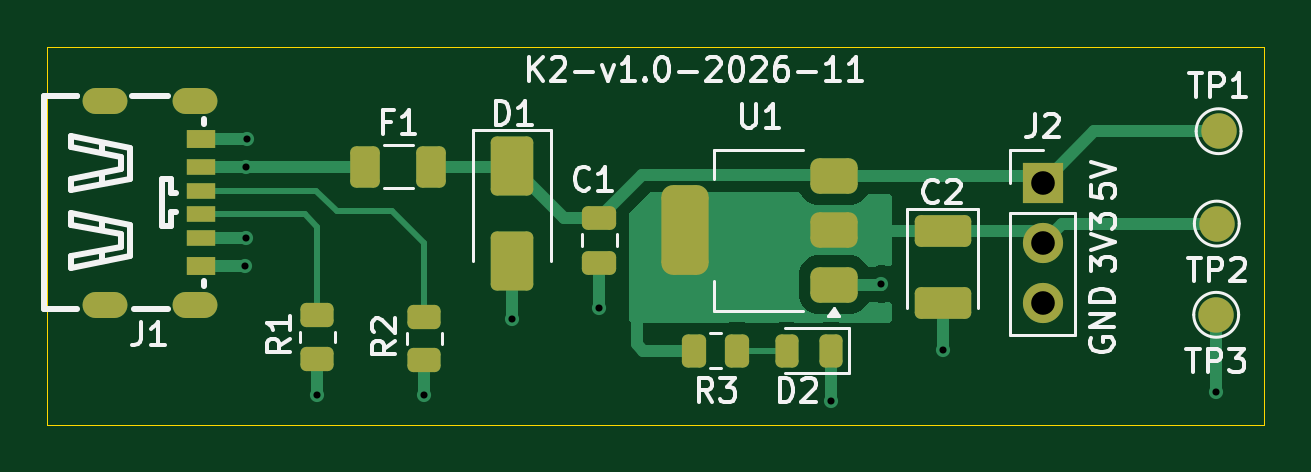
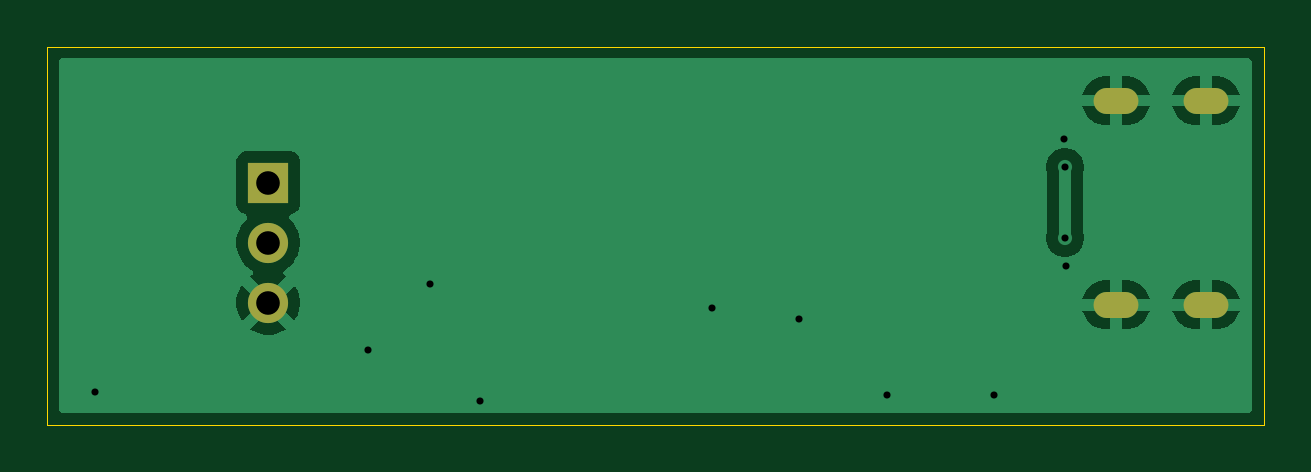
Circuit board: 11 layer files. Board 51.5 x 16.0 mm.
- bottom_copper: k2-usbc-guc-B_Cu.gbr (17233 bytes)
- bottom_mask: k2-usbc-guc-B_Mask.gbr (760 bytes)
- paste: k2-usbc-guc-B_Paste.gbr (456 bytes)
- bottom_silk: k2-usbc-guc-B_Silkscreen.gbr (457 bytes)
- outline: k2-usbc-guc-Edge_Cuts.gbr (608 bytes)
- top_copper: k2-usbc-guc-F_Cu.gbr (11882 bytes)
- top_mask: k2-usbc-guc-F_Mask.gbr (3337 bytes)
- paste: k2-usbc-guc-F_Paste.gbr (2897 bytes)
- top_silk: k2-usbc-guc-F_Silkscreen.gbr (27294 bytes)
- drill: k2-usbc-guc-NPTH.drl (264 bytes)
- drill: k2-usbc-guc-PTH.drl (888 bytes)

=== bottom_copper: k2-usbc-guc-B_Cu.gbr (17233 bytes, source omitted) ===
=== bottom_mask: k2-usbc-guc-B_Mask.gbr ===
%TF.GenerationSoftware,KiCad,Pcbnew,10.0.6*%
%TF.CreationDate,2026-11-17T21:07:42+03:00*%
%TF.ProjectId,k2-usbc-guc,6b322d75-7362-4632-9d67-75632e6b6963,rev?*%
%TF.SameCoordinates,Original*%
%TF.FileFunction,Soldermask,Bot*%
%TF.FilePolarity,Negative*%
%FSLAX46Y46*%
G04 Gerber Fmt 4.6, Leading zero omitted, Abs format (unit mm)*
G04 Created by KiCad (PCBNEW 10.0.6) date 2026-11-17 21:07:42*
%MOMM*%
%LPD*%
G01*
G04 APERTURE LIST*
%ADD10C,1.700000*%
%ADD11R,1.700000X1.700000*%
%ADD12O,1.900000X1.100000*%
G04 APERTURE END LIST*
D10*
%TO.C,J2*%
X139725400Y-90244300D03*
X139725400Y-87704300D03*
D11*
X139725400Y-85164300D03*
%TD*%
D12*
%TO.C,J1*%
X103833700Y-81684400D03*
X100023700Y-81684400D03*
X103833700Y-90324400D03*
X100023700Y-90324400D03*
%TD*%
M02*

=== paste: k2-usbc-guc-B_Paste.gbr ===
%TF.GenerationSoftware,KiCad,Pcbnew,10.0.6*%
%TF.CreationDate,2026-11-17T21:07:42+03:00*%
%TF.ProjectId,k2-usbc-guc,6b322d75-7362-4632-9d67-75632e6b6963,rev?*%
%TF.SameCoordinates,Original*%
%TF.FileFunction,Paste,Bot*%
%TF.FilePolarity,Positive*%
%FSLAX46Y46*%
G04 Gerber Fmt 4.6, Leading zero omitted, Abs format (unit mm)*
G04 Created by KiCad (PCBNEW 10.0.6) date 2026-11-17 21:07:42*
%MOMM*%
%LPD*%
G01*
G04 APERTURE LIST*
G04 APERTURE END LIST*
M02*

=== bottom_silk: k2-usbc-guc-B_Silkscreen.gbr ===
%TF.GenerationSoftware,KiCad,Pcbnew,10.0.6*%
%TF.CreationDate,2026-11-17T21:07:42+03:00*%
%TF.ProjectId,k2-usbc-guc,6b322d75-7362-4632-9d67-75632e6b6963,rev?*%
%TF.SameCoordinates,Original*%
%TF.FileFunction,Legend,Bot*%
%TF.FilePolarity,Positive*%
%FSLAX46Y46*%
G04 Gerber Fmt 4.6, Leading zero omitted, Abs format (unit mm)*
G04 Created by KiCad (PCBNEW 10.0.6) date 2026-11-17 21:07:42*
%MOMM*%
%LPD*%
G01*
G04 APERTURE LIST*
G04 APERTURE END LIST*
M02*

=== outline: k2-usbc-guc-Edge_Cuts.gbr ===
%TF.GenerationSoftware,KiCad,Pcbnew,10.0.6*%
%TF.CreationDate,2026-11-17T21:07:42+03:00*%
%TF.ProjectId,k2-usbc-guc,6b322d75-7362-4632-9d67-75632e6b6963,rev?*%
%TF.SameCoordinates,Original*%
%TF.FileFunction,Profile,NP*%
%FSLAX46Y46*%
G04 Gerber Fmt 4.6, Leading zero omitted, Abs format (unit mm)*
G04 Created by KiCad (PCBNEW 10.0.6) date 2026-11-17 21:07:42*
%MOMM*%
%LPD*%
G01*
G04 APERTURE LIST*
%TA.AperFunction,Profile*%
%ADD10C,0.050000*%
%TD*%
G04 APERTURE END LIST*
D10*
X97586800Y-79400400D02*
X149086800Y-79400400D01*
X149086800Y-95400400D01*
X97586800Y-95400400D01*
X97586800Y-79400400D01*
M02*

=== top_copper: k2-usbc-guc-F_Cu.gbr (11882 bytes, source omitted) ===
=== top_mask: k2-usbc-guc-F_Mask.gbr (3337 bytes, source withheld) ===
=== paste: k2-usbc-guc-F_Paste.gbr (2897 bytes, source withheld) ===
=== top_silk: k2-usbc-guc-F_Silkscreen.gbr (27294 bytes, source omitted) ===
=== drill: k2-usbc-guc-NPTH.drl ===
M48
; DRILL file KiCad 10.0.6 date 2026-11-17T21:08:02
; FORMAT={-:-/ absolute / metric / decimal}
; #@! TF.CreationDate,2026-11-17T21:08:02+03:00
; #@! TF.GenerationSoftware,Kicad,Pcbnew,10.0.6
; #@! TF.FileFunction,NonPlated,1,2,NPTH
FMAT,2
METRIC
%
G90
G05
M30

=== drill: k2-usbc-guc-PTH.drl ===
M48
; DRILL file KiCad 10.0.6 date 2026-11-17T21:08:02
; FORMAT={-:-/ absolute / metric / decimal}
; #@! TF.CreationDate,2026-11-17T21:08:02+03:00
; #@! TF.GenerationSoftware,Kicad,Pcbnew,10.0.6
; #@! TF.FileFunction,Plated,1,2,PTH
FMAT,2
METRIC
; #@! TA.AperFunction,Plated,PTH,ViaDrill
T1C0.300
; #@! TA.AperFunction,Plated,PTH,ComponentDrill
T2C0.600
; #@! TA.AperFunction,Plated,PTH,ComponentDrill
T3C1.000
%
G90
G05
T1
X105.969Y-88.697
X106.0Y-84.504
X106.0Y-87.5
X106.02Y-83.312
X109.017Y-94.132
X113.538Y-94.132
X117.246Y-90.932
X120.955Y-90.475
X130.759Y-94.386
X132.893Y-89.459
X135.484Y-92.253
X147.066Y-94.031
T3
X139.725Y-85.164
X139.725Y-87.704
X139.725Y-90.244
T2
G00X100.374Y-81.684
M15
G01X99.674Y-81.684
M16
G05
G00X100.374Y-90.324
M15
G01X99.674Y-90.324
M16
G05
G00X104.184Y-81.684
M15
G01X103.484Y-81.684
M16
G05
G00X104.184Y-90.324
M15
G01X103.484Y-90.324
M16
G05
M30
